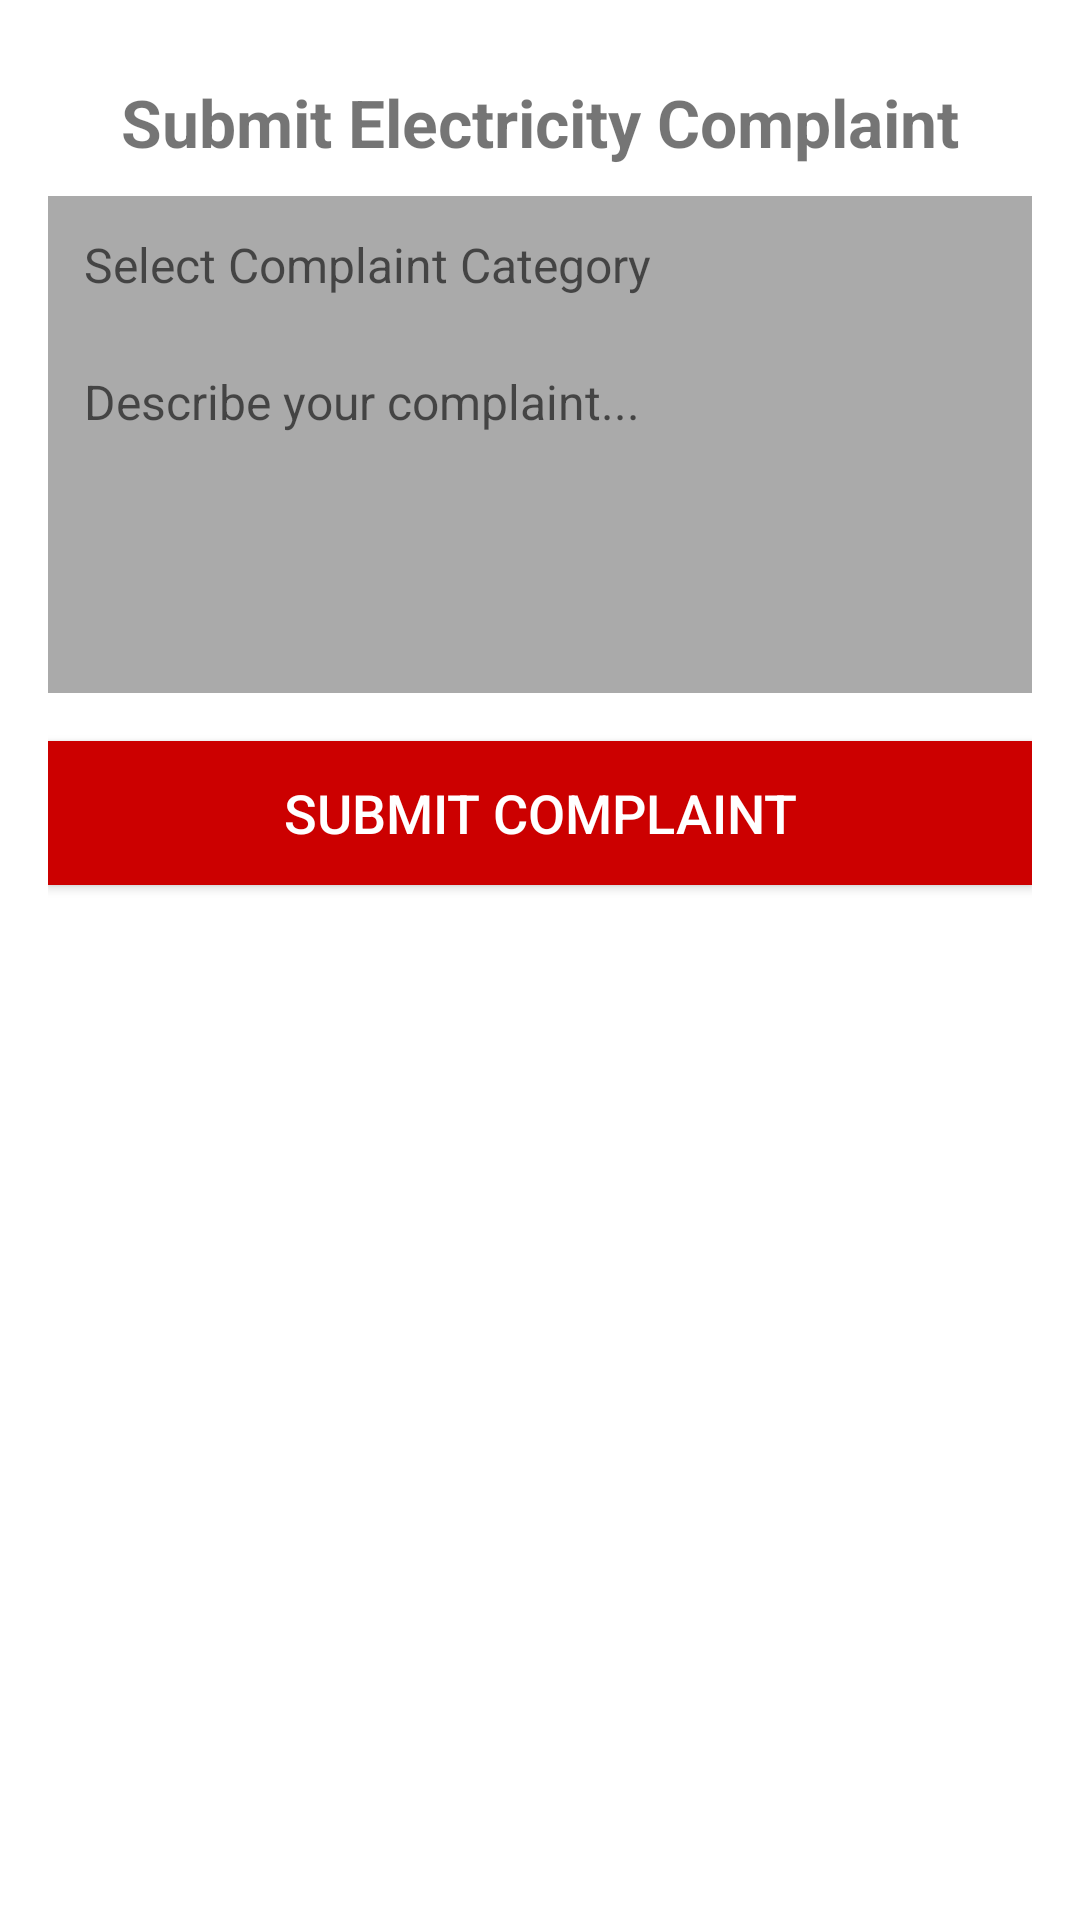

Reconstruct the res/layout file that produces this screen, plus the resources it refers to.
<!-- AndroidManifest.xml: application theme Theme.CivicNode -->
<!-- res/layout/activity_electricity_complaint.xml -->
<?xml version="1.0" encoding="utf-8"?>
<LinearLayout xmlns:android="http://schemas.android.com/apk/res/android"
    android:layout_width="match_parent"
    android:layout_height="match_parent"
    android:padding="16dp"
    android:orientation="vertical">

    <TextView
        android:layout_width="match_parent"
        android:layout_height="wrap_content"
        android:text="Submit Electricity Complaint"
        android:textSize="22sp"
        android:textStyle="bold"
        android:gravity="center"
        android:padding="10dp"/>

    <AutoCompleteTextView
        android:id="@+id/complaintCategory"
        android:layout_width="match_parent"
        android:layout_height="wrap_content"
        android:hint="Select Complaint Category"
        android:padding="12dp"
        android:background="@android:color/darker_gray"
        android:textSize="16sp"/>

    <EditText
        android:id="@+id/complaintDescription"
        android:layout_width="match_parent"
        android:layout_height="wrap_content"
        android:hint="Describe your complaint..."
        android:padding="12dp"
        android:background="@android:color/darker_gray"
        android:textSize="16sp"
        android:gravity="top"
        android:minHeight="120dp"/>

    <Button
        android:id="@+id/submitComplaintButton"
        android:layout_width="match_parent"
        android:layout_height="wrap_content"
        android:text="Submit Complaint"
        android:textSize="18sp"
        android:background="@android:color/holo_red_dark"
        android:textColor="@android:color/white"
        android:layout_marginTop="16dp"/>

    <ProgressBar
        android:id="@+id/progressBar"
        android:layout_width="wrap_content"
        android:layout_height="wrap_content"
        android:visibility="gone"
        android:layout_gravity="center"
        android:layout_marginTop="16dp"/>
</LinearLayout>
<!-- resources referenced by this layout -->
<resources>
  <style name="Theme.CivicNode" parent="Theme.MaterialComponents.Light.NoActionBar">
          <item name="colorPrimary">@color/purple_500</item>
          <item name="colorPrimaryVariant">@color/purple_700</item>
          <item name="colorOnPrimary">@android:color/white</item>
          <item name="colorSecondary">@color/teal_200</item>
          <item name="colorSecondaryVariant">@color/teal_700</item>
          <item name="colorOnSecondary">@android:color/black</item>
          <item name="android:statusBarColor">@color/purple_700</item>
      </style>
  <color name="purple_500">#FF6200EE</color>
  <color name="purple_700">#FF3700B3</color>
  <color name="teal_200">#FF03DAC5</color>
  <color name="teal_700">#FF018786</color>
</resources>
